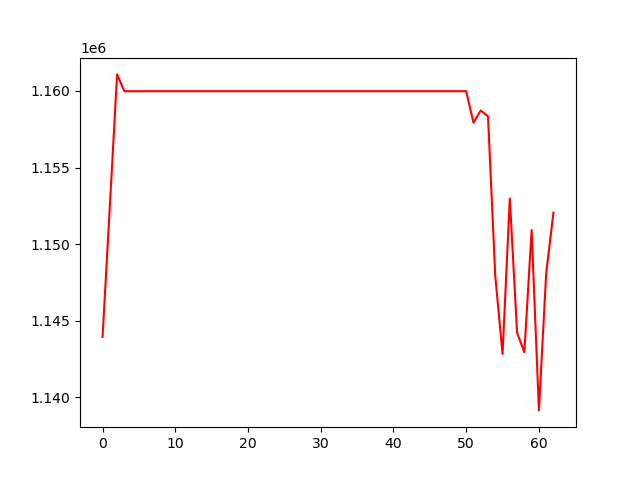

The data file committed next to this chart (first rows):
, 0
0, 1143946
1, 1152449
2, 1161082
3, 1159984
4, 1159984
5, 1159984
6, 1159984
7, 1159984
8, 1159984
9, 1159984
10, 1159984
11, 1159984
12, 1159984
13, 1159984
14, 1159984
15, 1159984
16, 1159984
17, 1159984
18, 1159984
19, 1159984
20, 1159984
21, 1159984
22, 1159984
23, 1159984
24, 1159984
25, 1159984
26, 1159984
27, 1159984
28, 1159984
29, 1159984
30, 1159984
31, 1159984
32, 1159984
33, 1159984
34, 1159984
35, 1159984
36, 1159984
37, 1159984
38, 1159984
39, 1159984
40, 1159984
41, 1159984
42, 1159984
43, 1159984
44, 1159984
45, 1159984
46, 1159984
47, 1159984
48, 1159984
49, 1159984
50, 1159984
51, 1157929
52, 1158726
53, 1158349
54, 1147912
55, 1142841
56, 1152984
57, 1144220
58, 1142947
59, 1150920
... 3 more rows
